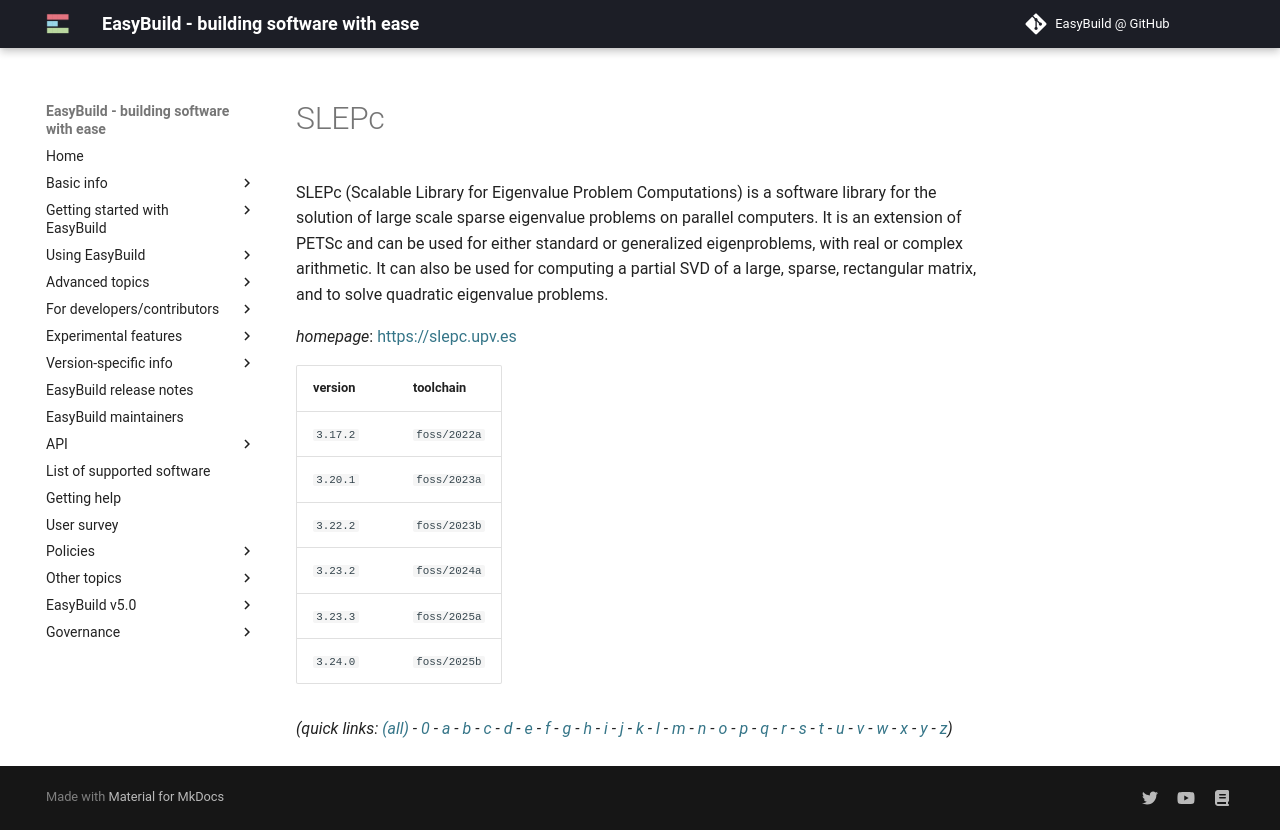

repository: easybuilders/easybuild-docs · page: version-specific/supported-software/s/SLEPc/index.html · generator: mkdocs

---
search:
  boost: 0.5
---
# SLEPc

SLEPc (Scalable Library for Eigenvalue Problem Computations) is a software library for the solution  of large scale sparse eigenvalue problems on parallel computers. It is an extension of PETSc and can be used for  either standard or generalized eigenproblems, with real or complex arithmetic. It can also be used for computing a  partial SVD of a large, sparse, rectangular matrix, and to solve quadratic eigenvalue problems.

*homepage*: <https://slepc.upv.es>

version | toolchain
--------|----------
``3.17.2`` | ``foss/2022a``
``3.20.1`` | ``foss/2023a``
``3.22.2`` | ``foss/2023b``
``3.23.2`` | ``foss/2024a``
``3.23.3`` | ``foss/2025a``
``3.24.0`` | ``foss/2025b``


*(quick links: [(all)](../index.md) - [0](../0/index.md) - [a](../a/index.md) - [b](../b/index.md) - [c](../c/index.md) - [d](../d/index.md) - [e](../e/index.md) - [f](../f/index.md) - [g](../g/index.md) - [h](../h/index.md) - [i](../i/index.md) - [j](../j/index.md) - [k](../k/index.md) - [l](../l/index.md) - [m](../m/index.md) - [n](../n/index.md) - [o](../o/index.md) - [p](../p/index.md) - [q](../q/index.md) - [r](../r/index.md) - [s](../s/index.md) - [t](../t/index.md) - [u](../u/index.md) - [v](../v/index.md) - [w](../w/index.md) - [x](../x/index.md) - [y](../y/index.md) - [z](../z/index.md))*
